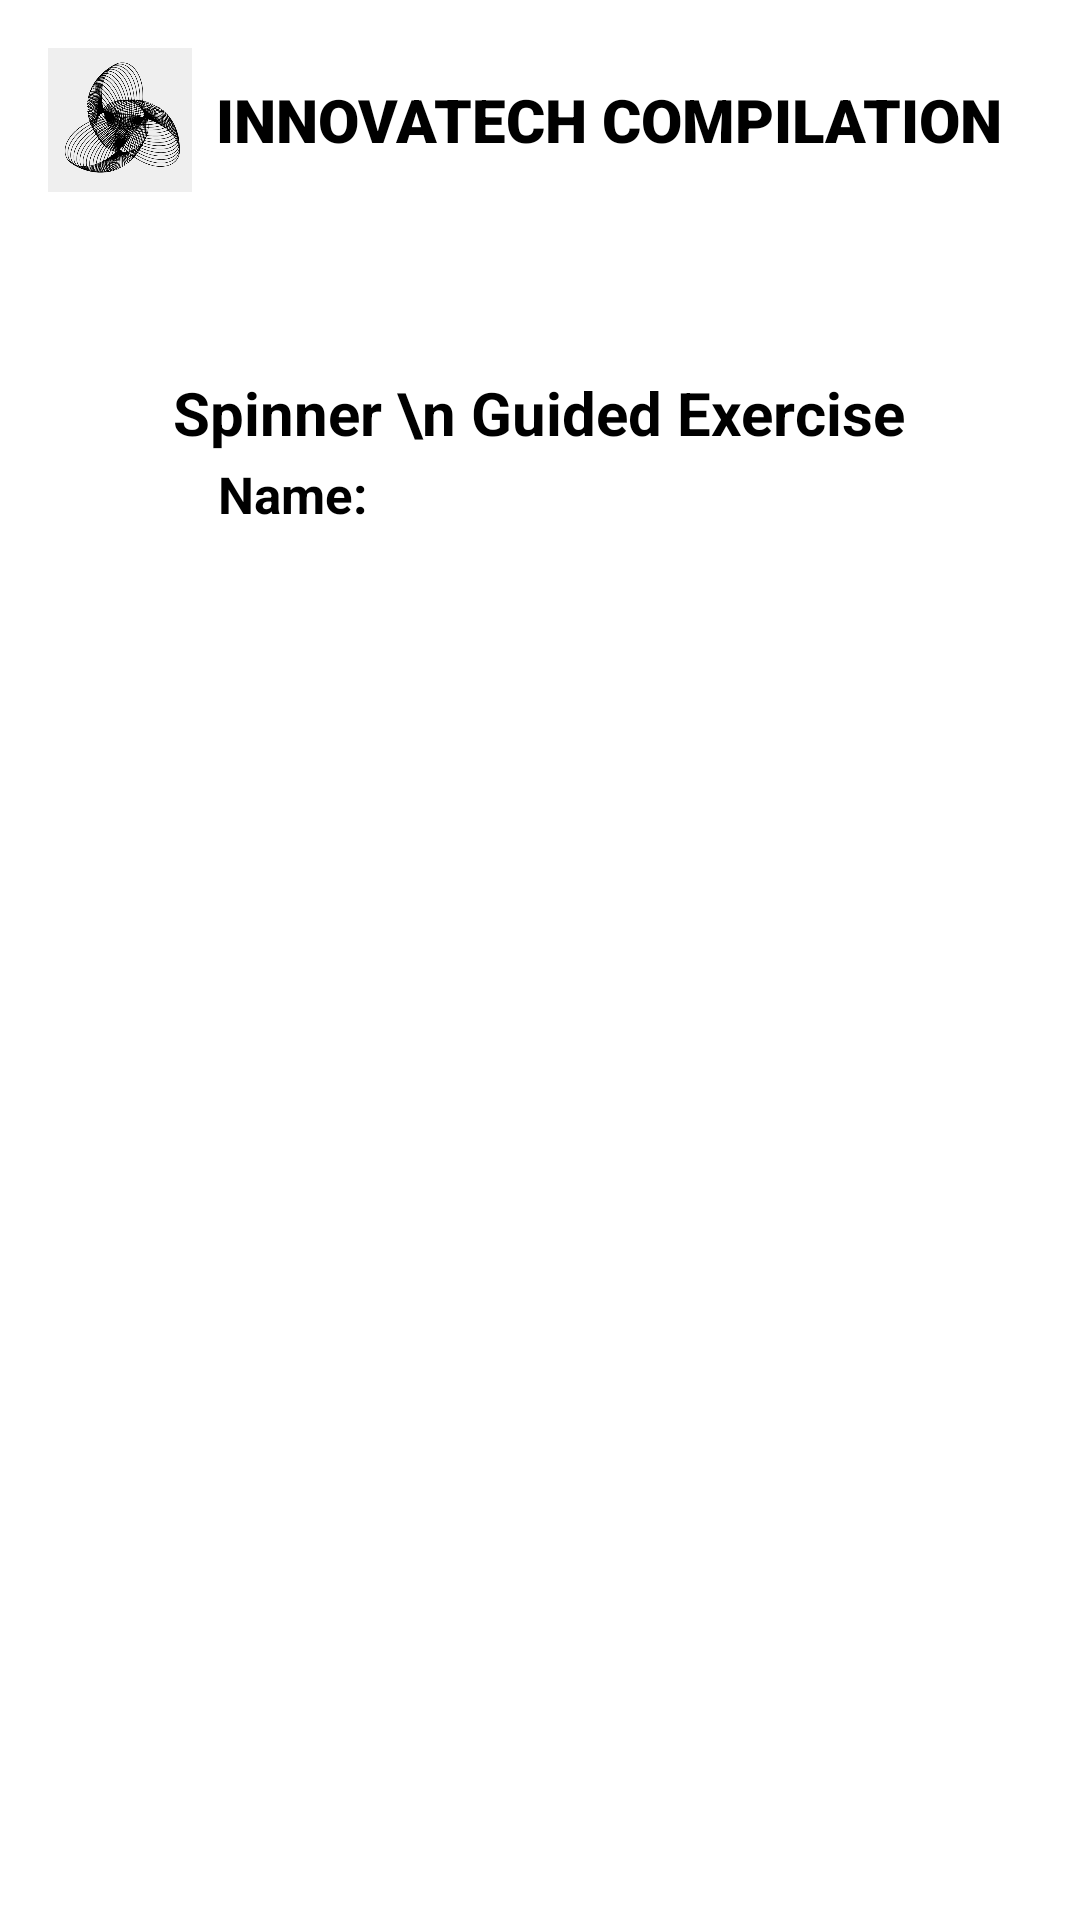

Here is an Android app screen rendered from its layout file. Give the layout XML and the strings, colors and styles it references.
<!-- AndroidManifest.xml: application theme Theme.LabActivitiesElective1 -->
<!-- res/layout/activity_eighth_guided.xml -->
<?xml version="1.0" encoding="utf-8"?>
<androidx.constraintlayout.widget.ConstraintLayout xmlns:android="http://schemas.android.com/apk/res/android"
    xmlns:app="http://schemas.android.com/apk/res-auto"
    xmlns:tools="http://schemas.android.com/tools"
    android:id="@+id/main"
    android:layout_width="match_parent"
    android:layout_height="match_parent"
    android:background="@color/white"
    android:backgroundTint="@color/white"
    tools:context=".EighthGuided">
    <LinearLayout
        android:id="@+id/header"
        android:layout_width="match_parent"
        android:layout_height="wrap_content"
        android:background="@color/white"
        android:backgroundTint="@color/white"
        android:gravity="center_vertical"
        android:orientation="horizontal"
        android:padding="16dp"
        app:layout_constraintEnd_toEndOf="parent"
        app:layout_constraintStart_toStartOf="parent"
        app:layout_constraintTop_toTopOf="parent">

        <ImageView
            android:id="@+id/headerImage"
            android:layout_width="48dp"
            android:layout_height="48dp"
            android:layout_marginEnd="8dp"
            android:contentDescription="Header Image"
            android:src="@drawable/logo" />

        <TextView
            android:id="@+id/textView9"
            android:layout_width="300dp"
            android:layout_height="wrap_content"
            android:layout_weight="1"
            android:fontFamily="sans-serif-black"
            android:text="INNOVATECH COMPILATION"
            android:textSize="20sp"
            android:textColor="@color/black"/>


    </LinearLayout>


    <TextView
        android:id="@+id/textView4"
        android:layout_width="wrap_content"
        android:layout_height="wrap_content"
        android:layout_marginTop="124dp"
        android:text="Spinner \n Guided Exercise"
        android:textSize="20sp"
        android:textColor="@color/black"
        android:textStyle="bold"
        app:layout_constraintEnd_toEndOf="parent"
        app:layout_constraintHorizontal_bias="0.498"
        app:layout_constraintStart_toStartOf="parent"
        app:layout_constraintTop_toTopOf="parent" />

    <Spinner
        android:id="@+id/spnrNamesGE8"
        android:layout_width="362dp"
        android:layout_height="0dp"
        android:layout_marginStart="1dp"
        android:layout_marginTop="185dp"
        android:layout_marginEnd="1dp"
        android:layout_marginBottom="34dp"
        app:layout_constraintBottom_toTopOf="@+id/tvResultGE8"
        app:layout_constraintEnd_toEndOf="parent"
        app:layout_constraintStart_toStartOf="parent"
        app:layout_constraintTop_toTopOf="parent" />

    <TextView
        android:id="@+id/tvResultGE8"
        android:layout_width="wrap_content"
        android:layout_height="wrap_content"
        android:layout_marginStart="88dp"
        android:layout_marginEnd="252dp"
        android:layout_marginBottom="464dp"
        android:text="Name:"
        android:textColor="@color/black"
        android:textStyle="bold"
        android:textSize="17sp"
        app:layout_constraintBottom_toBottomOf="parent"
        app:layout_constraintEnd_toEndOf="parent"
        app:layout_constraintStart_toStartOf= "@+id/spnrNamesGE8"
    />
</androidx.constraintlayout.widget.ConstraintLayout>
<!-- resources referenced by this layout -->
<resources>
  <!-- drawable logo: png bitmap (drawable, 134534 bytes) -->
  <style name="Theme.LabActivitiesElective1" parent="Base.Theme.LabActivitiesElective1" />
  <style name="Base.Theme.LabActivitiesElective1" parent="Theme.Material3.DayNight.NoActionBar">
          
          
      </style>
  <!-- not gathered from this repository: default colours our renderer supplied (Android Studio template values) -->
  <color name="black">#FF000000</color>
  <color name="white">#FFFFFFFF</color>
</resources>
